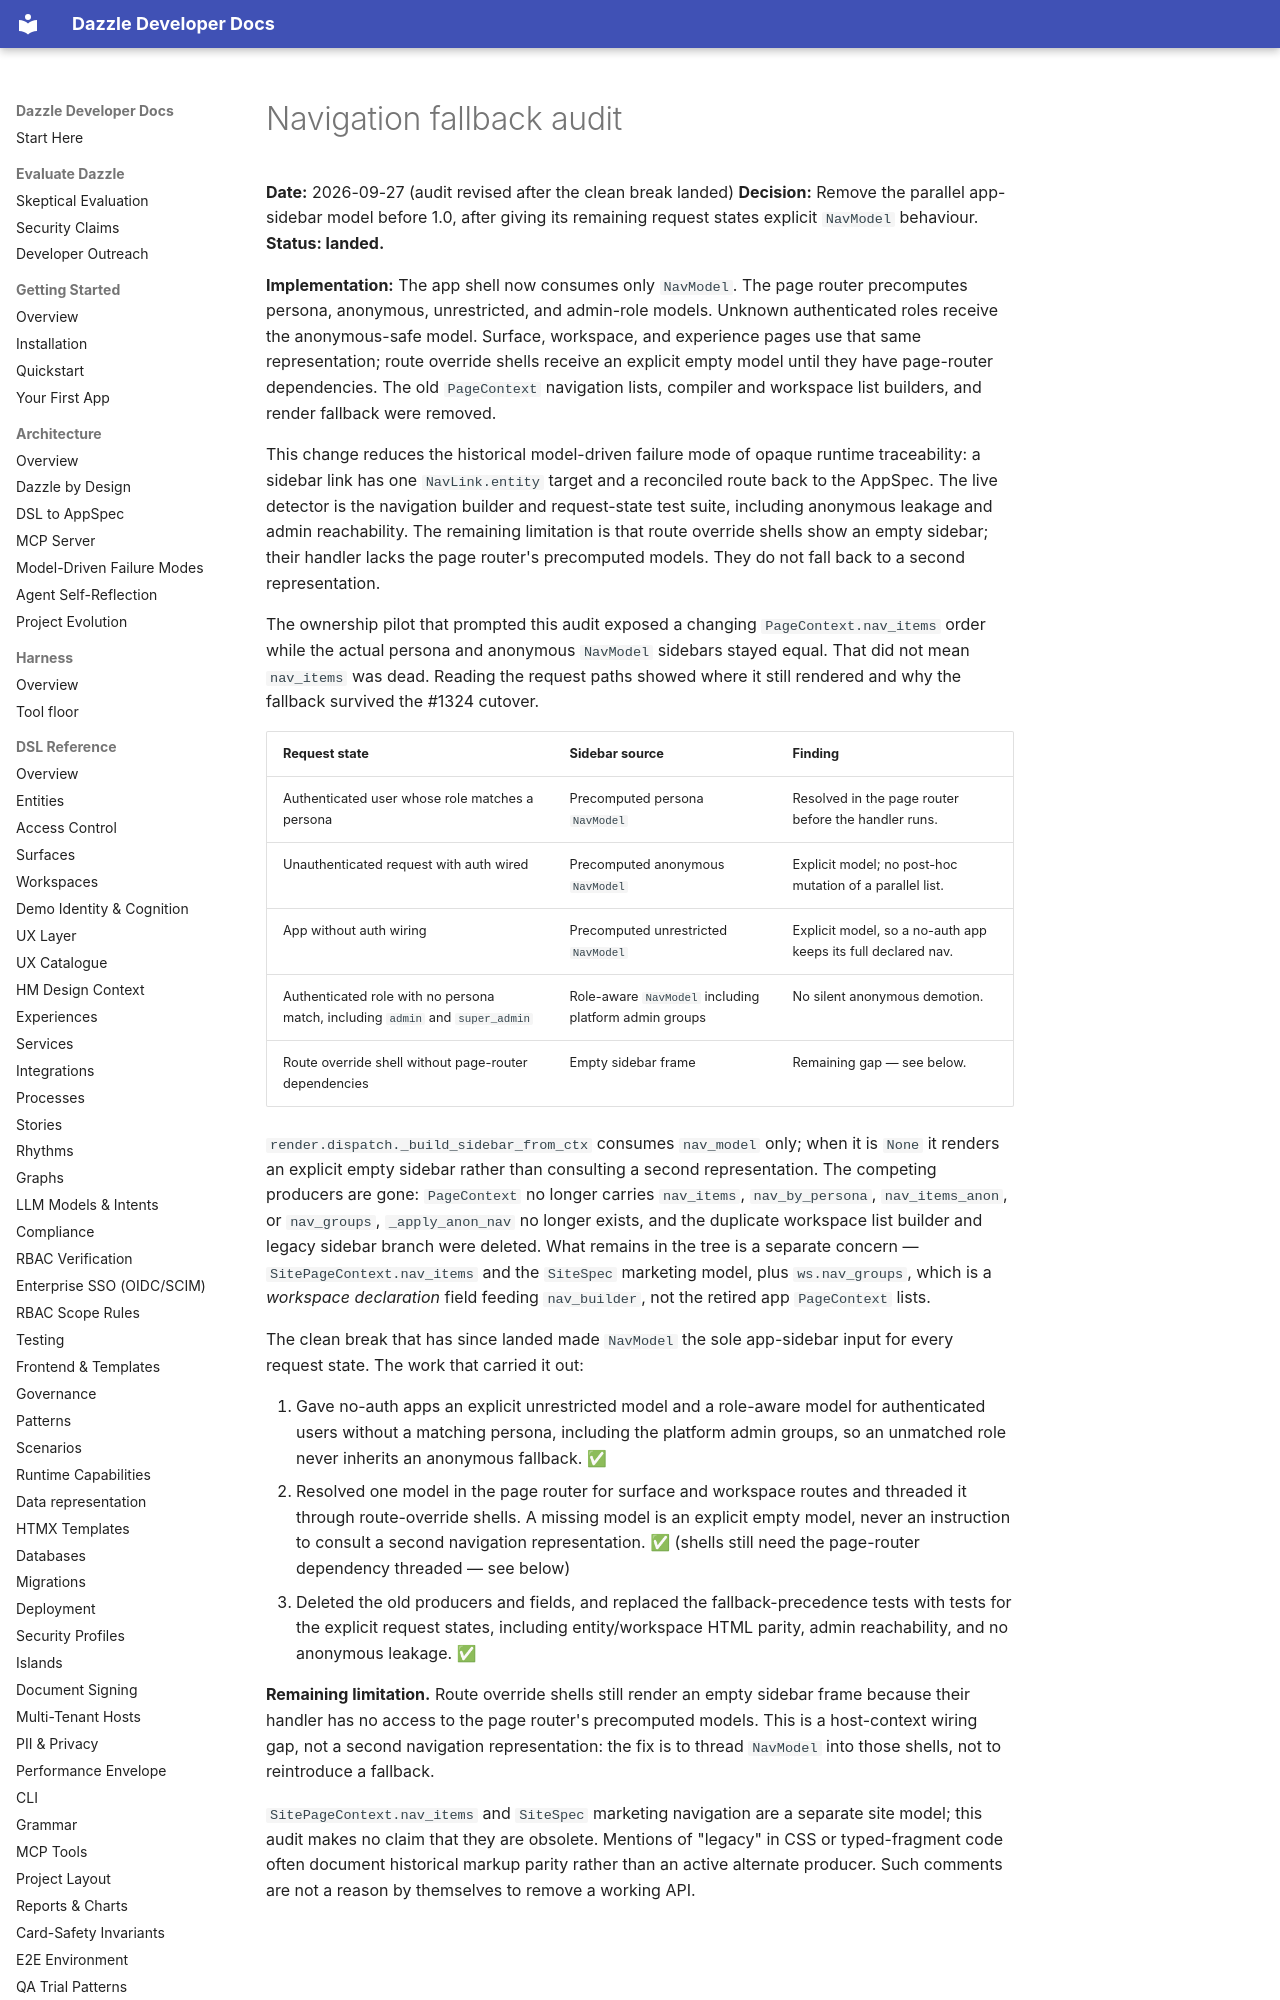

repository: manwithacat/dazzle · page: evaluation/navigation-legacy-audit/index.html · generator: mkdocs

# Navigation fallback audit

**Date:** 2026-09-27 (audit revised after the clean break landed)
**Decision:** Remove the parallel app-sidebar model before 1.0, after giving
its remaining request states explicit `NavModel` behaviour. **Status: landed.**

**Implementation:** The app shell now consumes only `NavModel`. The page router
precomputes persona, anonymous, unrestricted, and admin-role models. Unknown
authenticated roles receive the anonymous-safe model. Surface, workspace, and
experience pages use that same representation; route override shells receive
an explicit empty model until they have page-router dependencies. The old
`PageContext` navigation lists, compiler and workspace list builders, and
render fallback were removed.

This change reduces the historical model-driven failure mode of opaque runtime
traceability: a sidebar link has one `NavLink.entity` target and a reconciled
route back to the AppSpec. The live detector is the navigation builder and
request-state test suite, including anonymous leakage and admin reachability.
The remaining limitation is that route override shells show an empty sidebar;
their handler lacks the page router's precomputed models. They do not fall back
to a second representation.

The ownership pilot that prompted this audit exposed a changing `PageContext.nav_items`
order while the actual persona and anonymous `NavModel` sidebars stayed equal. That did
not mean `nav_items` was dead. Reading the request paths showed where it still rendered
and why the fallback survived the #1324 cutover.

| Request state | Sidebar source | Finding |
|---|---|---|
| Authenticated user whose role matches a persona | Precomputed persona `NavModel` | Resolved in the page router before the handler runs. |
| Unauthenticated request with auth wired | Precomputed anonymous `NavModel` | Explicit model; no post-hoc mutation of a parallel list. |
| App without auth wiring | Precomputed unrestricted `NavModel` | Explicit model, so a no-auth app keeps its full declared nav. |
| Authenticated role with no persona match, including `admin` and `super_admin` | Role-aware `NavModel` including platform admin groups | No silent anonymous demotion. |
| Route override shell without page-router dependencies | Empty sidebar frame | Remaining gap — see below. |

`render.dispatch._build_sidebar_from_ctx` consumes `nav_model` only; when it is `None`
it renders an explicit empty sidebar rather than consulting a second representation.
The competing producers are gone: `PageContext` no longer carries `nav_items`,
`nav_by_persona`, `nav_items_anon`, or `nav_groups`, `_apply_anon_nav` no longer exists,
and the duplicate workspace list builder and legacy sidebar branch were deleted. What
remains in the tree is a separate concern — `SitePageContext.nav_items` and the
`SiteSpec` marketing model, plus `ws.nav_groups`, which is a *workspace declaration*
field feeding `nav_builder`, not the retired app `PageContext` lists.

The clean break that has since landed made `NavModel` the sole app-sidebar input for
every request state. The work that carried it out:
